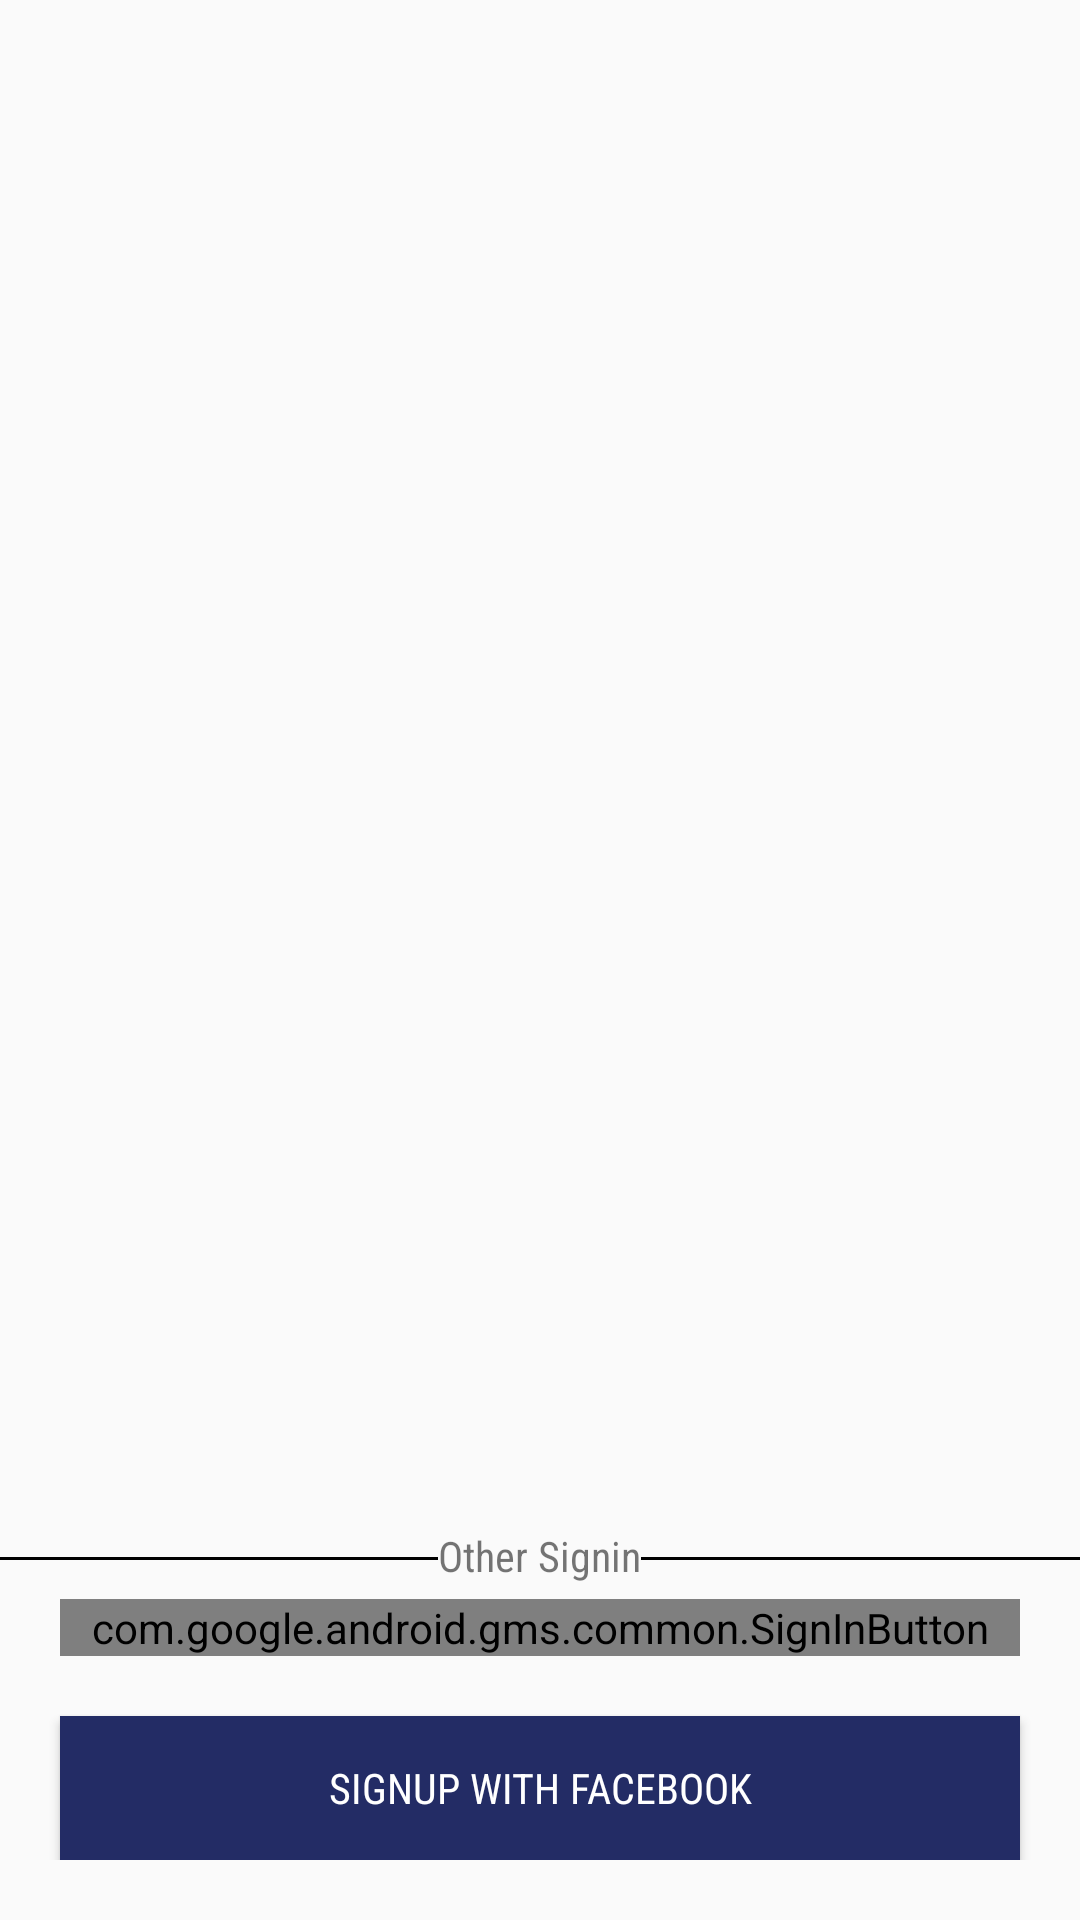

Here is an Android app screen rendered from its layout file. Give the layout XML and the strings, colors and styles it references.
<!-- AndroidManifest.xml: application theme AppTheme -->
<!-- res/layout/fragment_social_signup.xml -->
<?xml version="1.0" encoding="utf-8"?>
<RelativeLayout xmlns:android="http://schemas.android.com/apk/res/android"
    android:layout_width="match_parent"
    android:layout_height="match_parent"
    android:orientation="vertical">

    <RelativeLayout
        android:layout_width="match_parent"
        android:layout_height="wrap_content"
        android:layout_marginBottom="20dp">


        <Button
            android:id="@+id/fbSignup"
            android:layout_width="match_parent"
            android:layout_height="wrap_content"
            android:layout_alignParentBottom="true"
            android:layout_marginBottom="10dp"
            android:paddingTop="@dimen/ten_dp"
            android:layout_marginLeft="@dimen/twenty_dp"
            android:layout_marginRight="@dimen/twenty_dp"
            android:fontFamily="sans-serif-condensed"
            android:paddingBottom="@dimen/ten_dp"
            android:text="Signup with Facebook"
            android:textColor="@color/white"
            android:background="@color/hatsun_blue"
            />

       

        <com.google.android.gms.common.SignInButton
            android:id="@+id/gmailSignup"
            android:layout_width="match_parent"
            android:layout_height="wrap_content"
            android:layout_above="@+id/fbSignup"
            android:layout_marginBottom="@dimen/ten_dp"
            android:layout_marginLeft="@dimen/twenty_dp"
            android:layout_marginRight="@dimen/twenty_dp"
            android:fontFamily="sans-serif-condensed"
            android:text="@string/continue_gamil"
            android:gravity="center"
            android:background="@color/hatsun_blue"/>

        <TextView
            android:id="@+id/othersignin"
            android:layout_width="wrap_content"
            android:layout_height="wrap_content"
            android:layout_above="@id/gmailSignup"
            android:layout_centerHorizontal="true"
            android:text="@string/other_singin"
            android:fontFamily="sans-serif-condensed"
            android:layout_marginBottom="@dimen/five_dp"

            />

        <View
            android:layout_width="match_parent"
            android:layout_height="1dp"
            android:layout_above="@id/gmailSignup"
            android:layout_marginBottom="@dimen/thirteen_dp"
            android:layout_toLeftOf="@id/othersignin"
            android:background="@color/black" />

        <View
            android:layout_width="match_parent"
            android:layout_height="1dp"
            android:layout_above="@id/gmailSignup"
            android:layout_marginBottom="@dimen/thirteen_dp"
            android:layout_toRightOf="@id/othersignin"
            android:background="@color/black" />

    </RelativeLayout>

</RelativeLayout>
<!-- resources referenced by this layout -->
<resources>
  <color name="black">#000000</color>
  <color name="hatsun_blue">#232c65</color>
  <color name="red">#F05154</color>
  <color name="white">#ffffff</color>
  <dimen name="five_dp">5dp</dimen>
  <dimen name="ten_dp">10dp</dimen>
  <dimen name="thirteen_dp">13dp</dimen>
  <dimen name="twenty_dp">20dp</dimen>
  <string name="continue_gamil">Continue with Gmail</string>
  <string name="other_singin">Other Signin</string>
  <style name="AppTheme" parent="Theme.AppCompat.Light.NoActionBar">
          
          <item name="colorPrimary">@color/colorPrimary</item>
          <item name="colorPrimaryDark">@color/colorPrimaryDark</item>
          <item name="colorAccent">@color/colorAccent</item>
      </style>
  <color name="colorPrimary">#232c65</color>
  <color name="colorPrimaryDark">#232c65</color>
  <color name="colorAccent">#232c65</color>
</resources>
